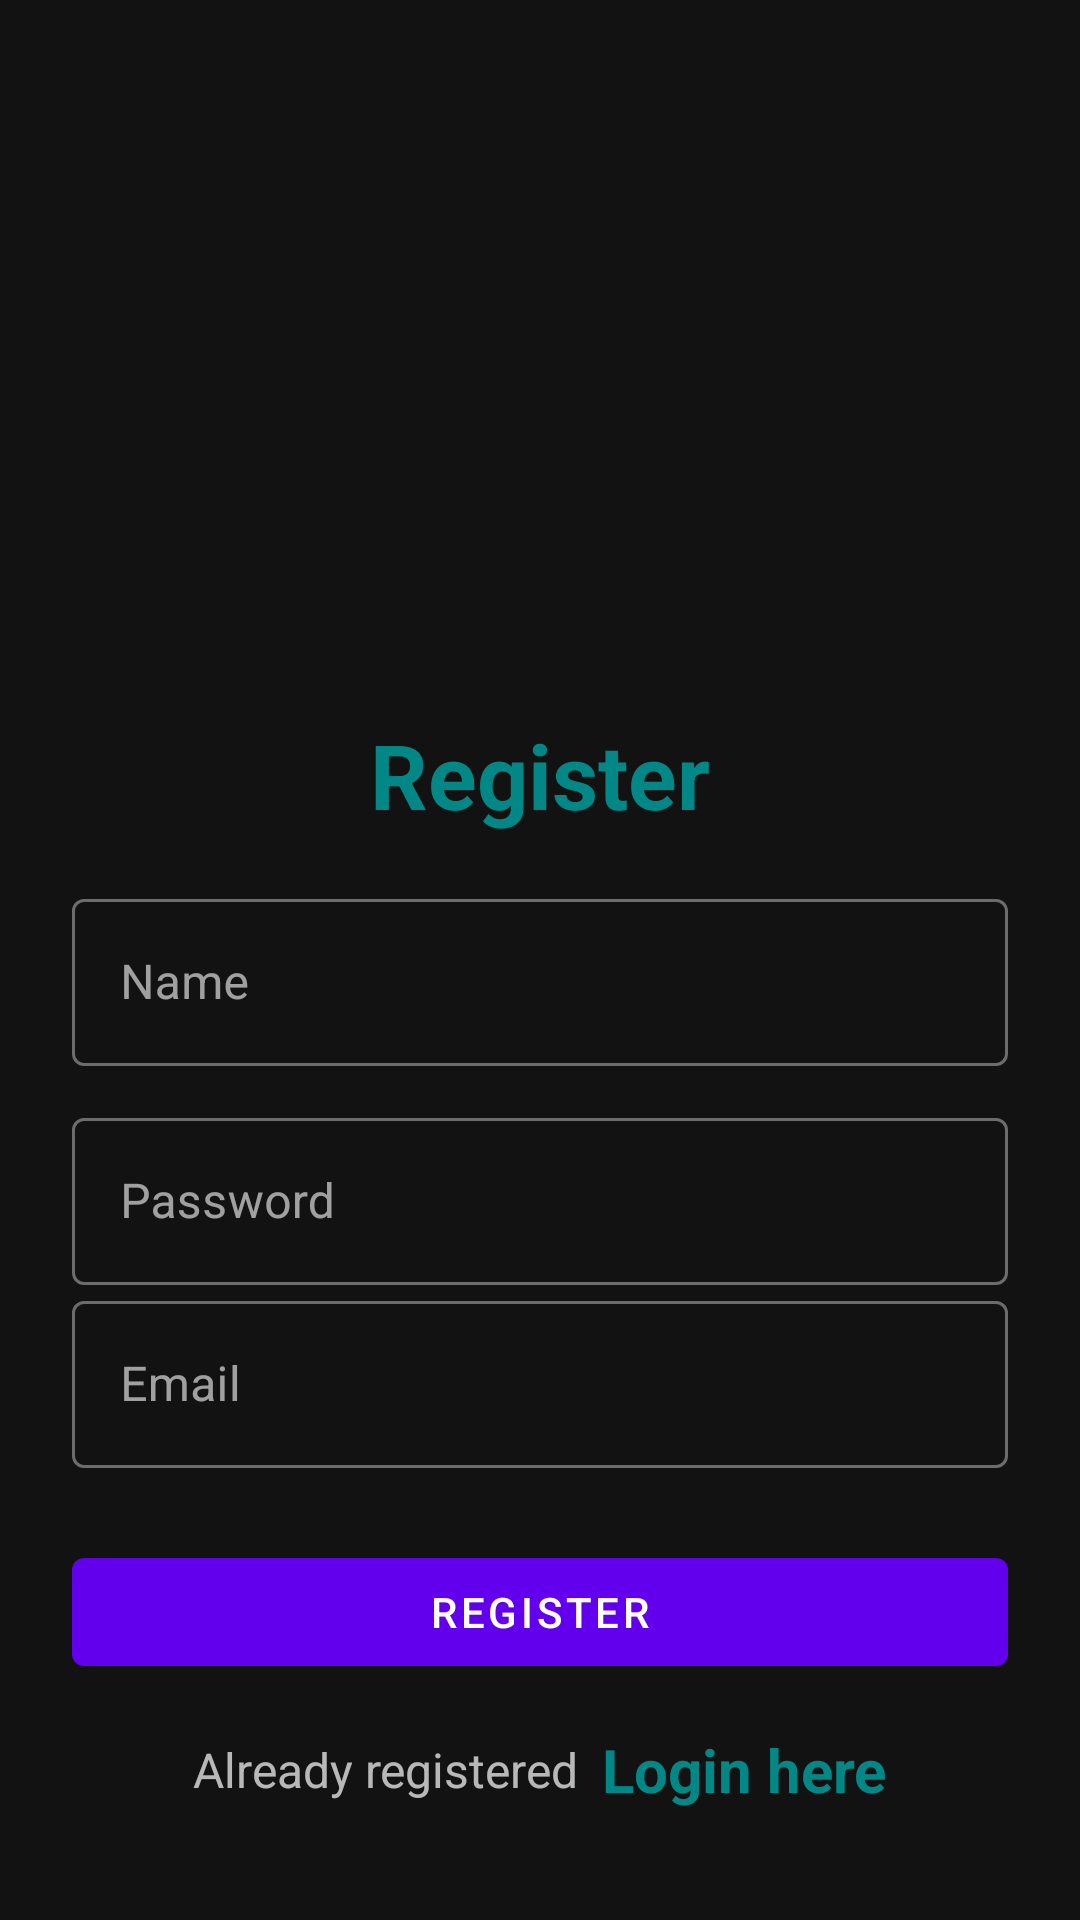

Android layout source for this screen:
<!-- AndroidManifest.xml: application theme Theme.CallingTeacher -->
<!-- res/layout/activity_register.xml -->
<?xml version="1.0" encoding="utf-8"?>
<LinearLayout xmlns:android="http://schemas.android.com/apk/res/android"
    xmlns:app="http://schemas.android.com/apk/res-auto"
    xmlns:tools="http://schemas.android.com/tools"
    android:layout_width="match_parent"
    android:layout_height="match_parent"
    android:orientation="vertical"
    android:padding="24dp"
    tools:context=".RegisterActivity">

    <ProgressBar
        android:layout_width="wrap_content"
        android:layout_height="wrap_content"
        android:layout_gravity="center"
        android:id="@+id/pbar"
        android:visibility="invisible"
        ></ProgressBar>

    <ImageView
        android:id="@+id/imageView"
        android:layout_width="100dp"
        android:layout_height="100dp"
        android:layout_gravity="center"
        android:layout_marginTop="25dp"
        android:src="@drawable/common_google_signin_btn_icon_dark"/>



    <LinearLayout
        android:layout_width="match_parent"
        android:layout_height="match_parent"
        android:orientation="vertical"
        android:layout_gravity="center"
        android:layout_marginTop="25dp">

        <TextView
            android:layout_width="match_parent"
            android:layout_height="wrap_content"
            android:text="Register"
            android:textSize="30sp"
            android:textStyle="bold"
            android:textColor="@color/teal_700"
            android:gravity="center_horizontal"
            android:layout_marginVertical="16dp"/>




        <com.google.android.material.textfield.TextInputLayout
            android:layout_width="match_parent"
            style="@style/Widget.MaterialComponents.TextInputLayout.OutlinedBox"
            android:layout_height="wrap_content">

            <com.google.android.material.textfield.TextInputEditText
                android:id="@+id/etName"
                android:layout_width="match_parent"
                android:layout_height="wrap_content"
                android:hint="Name"
                android:inputType="textEmailAddress"/>
        </com.google.android.material.textfield.TextInputLayout>


        <com.google.android.material.textfield.TextInputLayout
            android:layout_width="match_parent"
            style="@style/Widget.MaterialComponents.TextInputLayout.OutlinedBox"
            android:layout_height="wrap_content"
            android:layout_marginTop="12dp">

            <com.google.android.material.textfield.TextInputEditText
                android:id="@+id/etRegPass"
                android:layout_width="match_parent"
                android:layout_height="wrap_content"
                android:hint="Password"
                android:inputType="textPassword"/>
        </com.google.android.material.textfield.TextInputLayout>



        <com.google.android.material.textfield.TextInputLayout
            android:layout_width="match_parent"
            style="@style/Widget.MaterialComponents.TextInputLayout.OutlinedBox"
            android:layout_height="wrap_content">

            <com.google.android.material.textfield.TextInputEditText
                android:id="@+id/etRegEmail"
                android:layout_width="match_parent"
                android:layout_height="wrap_content"
                android:hint="Email"
                android:inputType="textEmailAddress"/>
        </com.google.android.material.textfield.TextInputLayout>



        <com.google.android.material.button.MaterialButton
            android:id="@+id/btnRegister"
            android:layout_width="match_parent"
            android:layout_height="wrap_content"
            android:layout_marginTop="24dp"
            android:text="Register"/>

        <LinearLayout
            android:layout_width="match_parent"
            android:layout_height="wrap_content"
            android:layout_marginTop="15dp"
            android:gravity="center"
            android:orientation="horizontal">

            <TextView
                android:layout_width="wrap_content"
                android:layout_height="wrap_content"
                android:text="Already registered"
                android:textSize="16sp"/>

            <TextView
                android:id="@+id/tvLoginHere"
                android:layout_width="wrap_content"
                android:layout_height="wrap_content"
                android:layout_marginLeft="8dp"
                android:text="Login here"
                android:textColor="@color/teal_700"
                android:textStyle="bold"
                android:textSize="20sp"/>

        </LinearLayout>



    </LinearLayout>






</LinearLayout>
<!-- resources referenced by this layout -->
<resources>
  <style name="Theme.CallingTeacher" parent="Theme.MaterialComponents.NoActionBar">
          
          <item name="colorPrimary">@color/purple_500</item>
          <item name="colorPrimaryVariant">@color/purple_700</item>
          <item name="colorOnPrimary">@color/white</item>
          
          <item name="colorSecondary">@color/teal_200</item>
          <item name="colorSecondaryVariant">@color/teal_700</item>
          <item name="colorOnSecondary">@color/black</item>
          
          <item name="android:statusBarColor" tools:targetApi="l">?attr/colorPrimaryVariant</item>
          
      </style>
  <!-- not gathered from this repository: default colours our renderer supplied (Android Studio template values) -->
  <color name="purple_500">#FF6200EE</color>
  <color name="purple_700">#FF3700B3</color>
  <color name="teal_200">#FF03DAC5</color>
  <color name="teal_700">#FF018786</color>
  <color name="black">#FF000000</color>
  <color name="white">#FFFFFFFF</color>
</resources>
